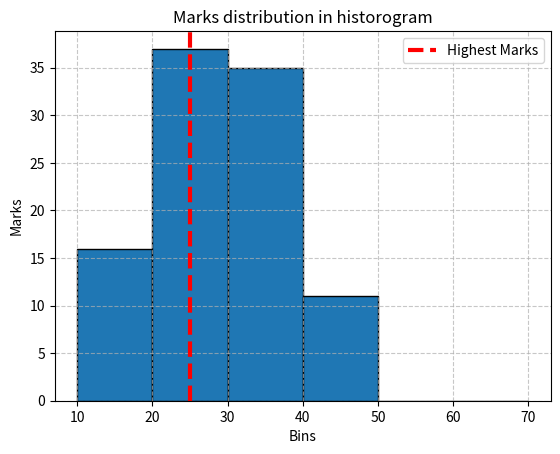

Recreate this plot in Python.
import matplotlib.pyplot as plt
Marks = [
    34, 28, 36, 45, 27, 27, 45, 37, 25, 35,
    25, 25, 32, 10, 12, 24, 19, 33, 20, 15,
    44, 27, 30, 15, 24, 31, 18, 33, 23, 27,
    23, 48, 29, 19, 38, 17, 32, 10, 16, 31,
    37, 31, 28, 26, 15, 22, 25, 40, 33, 12,
    33, 26, 23, 36, 40, 39, 21, 26, 33, 39,
    25, 28, 18, 18, 38, 43, 29, 40, 33, 23,
    33, 45, 29, 45, 3, 38, 30, 27, 30, 10,
    27, 33, 44, 24, 21, 24, 39, 33, 24, 35,
    30, 39, 22, 26, 26, 15, 32, 32, 30, 27
]
bins = [10, 20, 30, 40, 50, 60, 70]
plt.hist(Marks,bins, edgecolor="Black",)
plt.xlabel("Bins")
plt.ylabel("Marks")
plt.title("Marks distribution in historogram")
plt.axvline(25,color="Red",linestyle="--", linewidth=3, label="Highest Marks")
plt.grid(True,linestyle="--", alpha=0.7)
plt.legend()
plt.show()